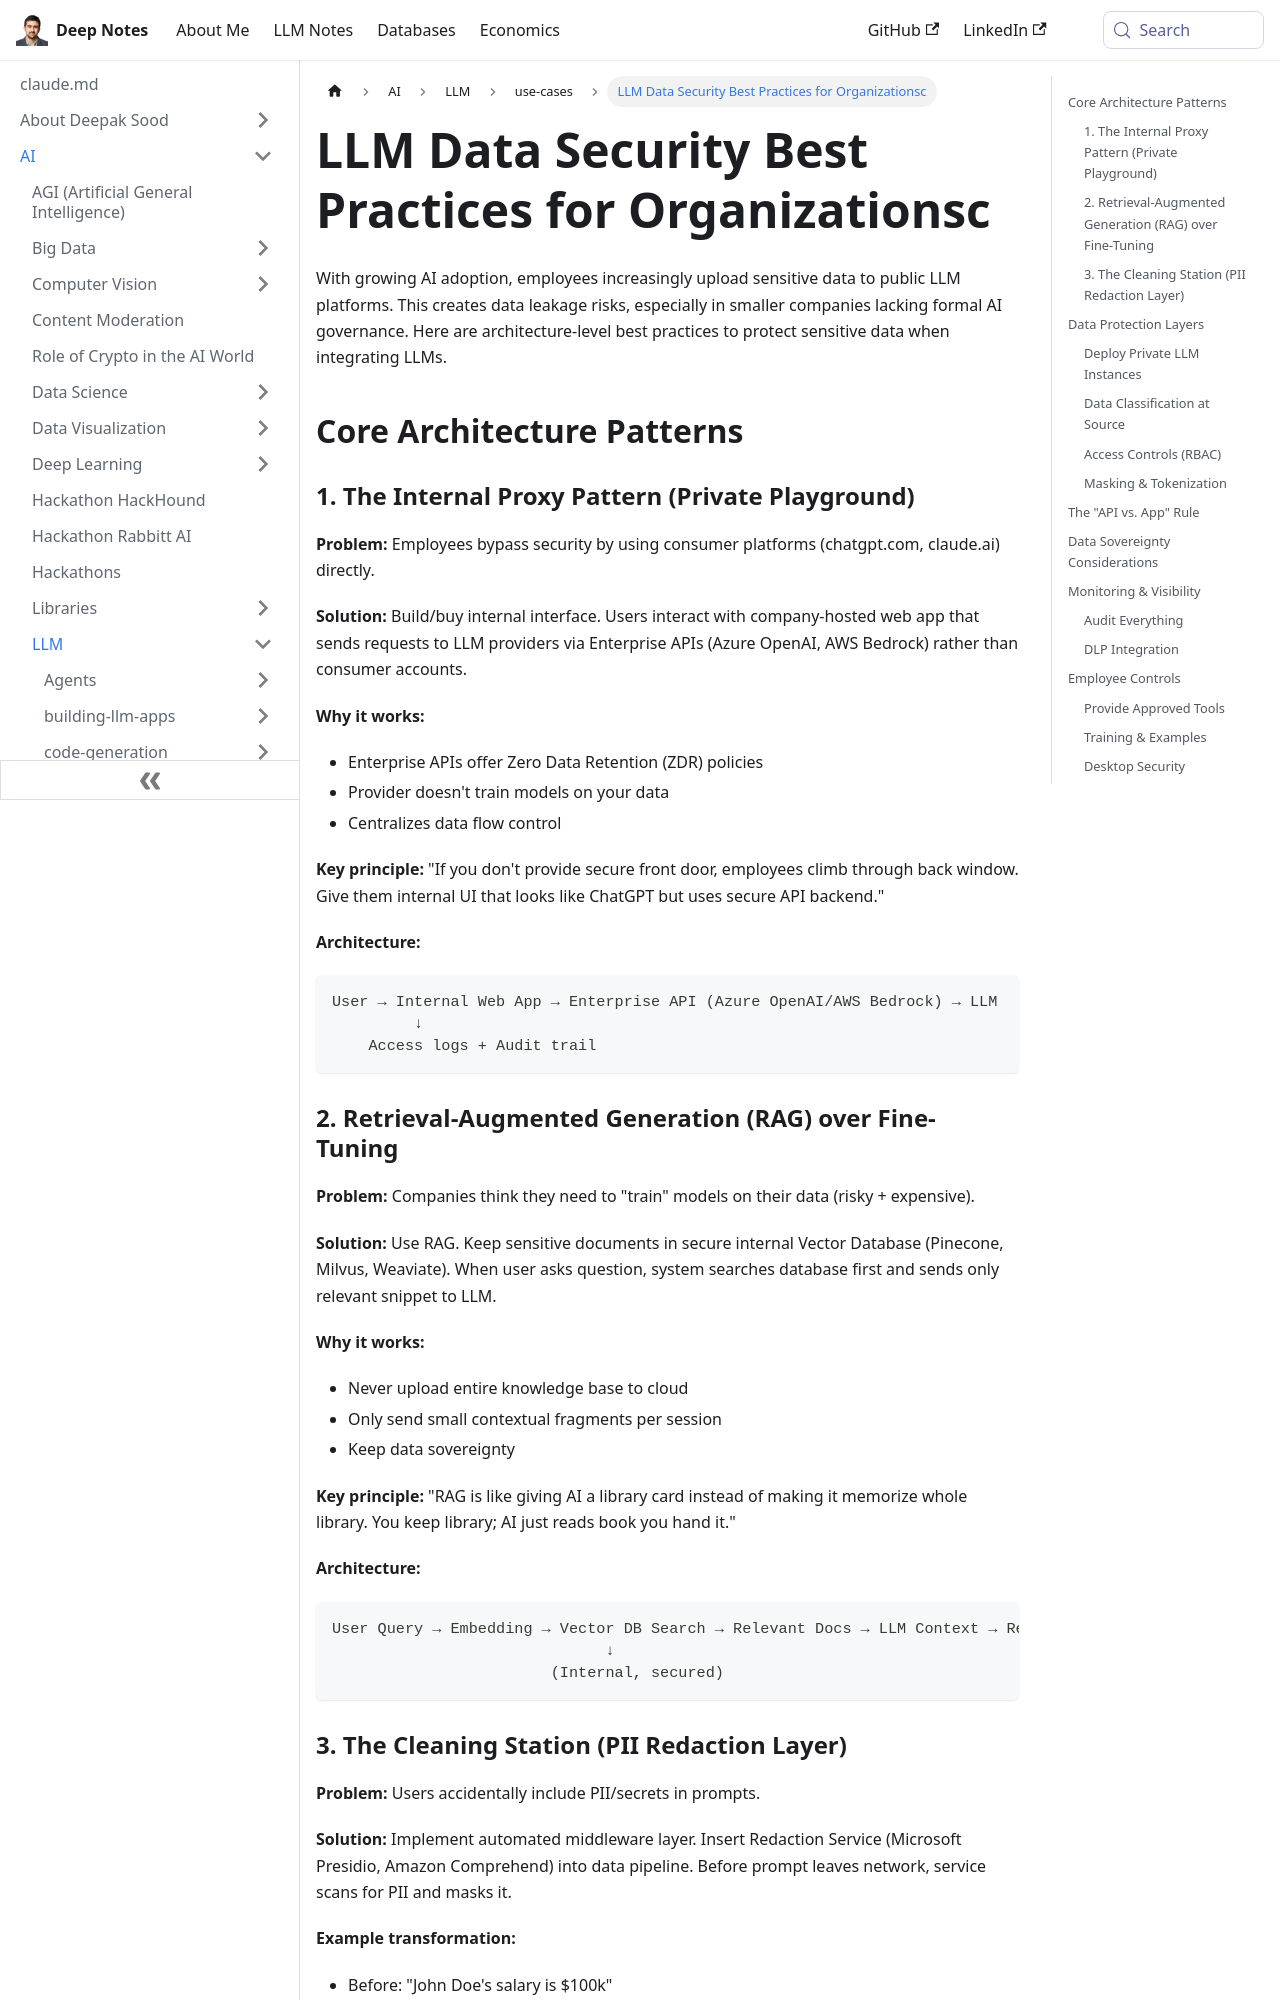

repository: deepaksood619/deepaksood619.github.io · page: ai/llm/use-cases/llm-data-security-best-practices/index.html · generator: docusaurus

---
slug: /ai/llm/use-cases/llm-data-security-best-practices
title: LLM Data Security Best Practices for Organizationsc
description: Discover essential LLM data security best practices for organizations to safeguard sensitive information and prevent data leaks in AI adoption.
created: 2026-06-18
updated: 2026-06-18
---
With growing AI adoption, employees increasingly upload sensitive data to public LLM platforms. This creates data leakage risks, especially in smaller companies lacking formal AI governance. Here are architecture-level best practices to protect sensitive data when integrating LLMs.

## Core Architecture Patterns

### 1. The Internal Proxy Pattern (Private Playground)

**Problem:** Employees bypass security by using consumer platforms (chatgpt.com, claude.ai) directly.

**Solution:** Build/buy internal interface. Users interact with company-hosted web app that sends requests to LLM providers via Enterprise APIs (Azure OpenAI, AWS Bedrock) rather than consumer accounts.

**Why it works:**

- Enterprise APIs offer Zero Data Retention (ZDR) policies
- Provider doesn't train models on your data
- Centralizes data flow control

**Key principle:** "If you don't provide secure front door, employees climb through back window. Give them internal UI that looks like ChatGPT but uses secure API backend."

**Architecture:**

```bash
User → Internal Web App → Enterprise API (Azure OpenAI/AWS Bedrock) → LLM
         ↓
    Access logs + Audit trail
```
